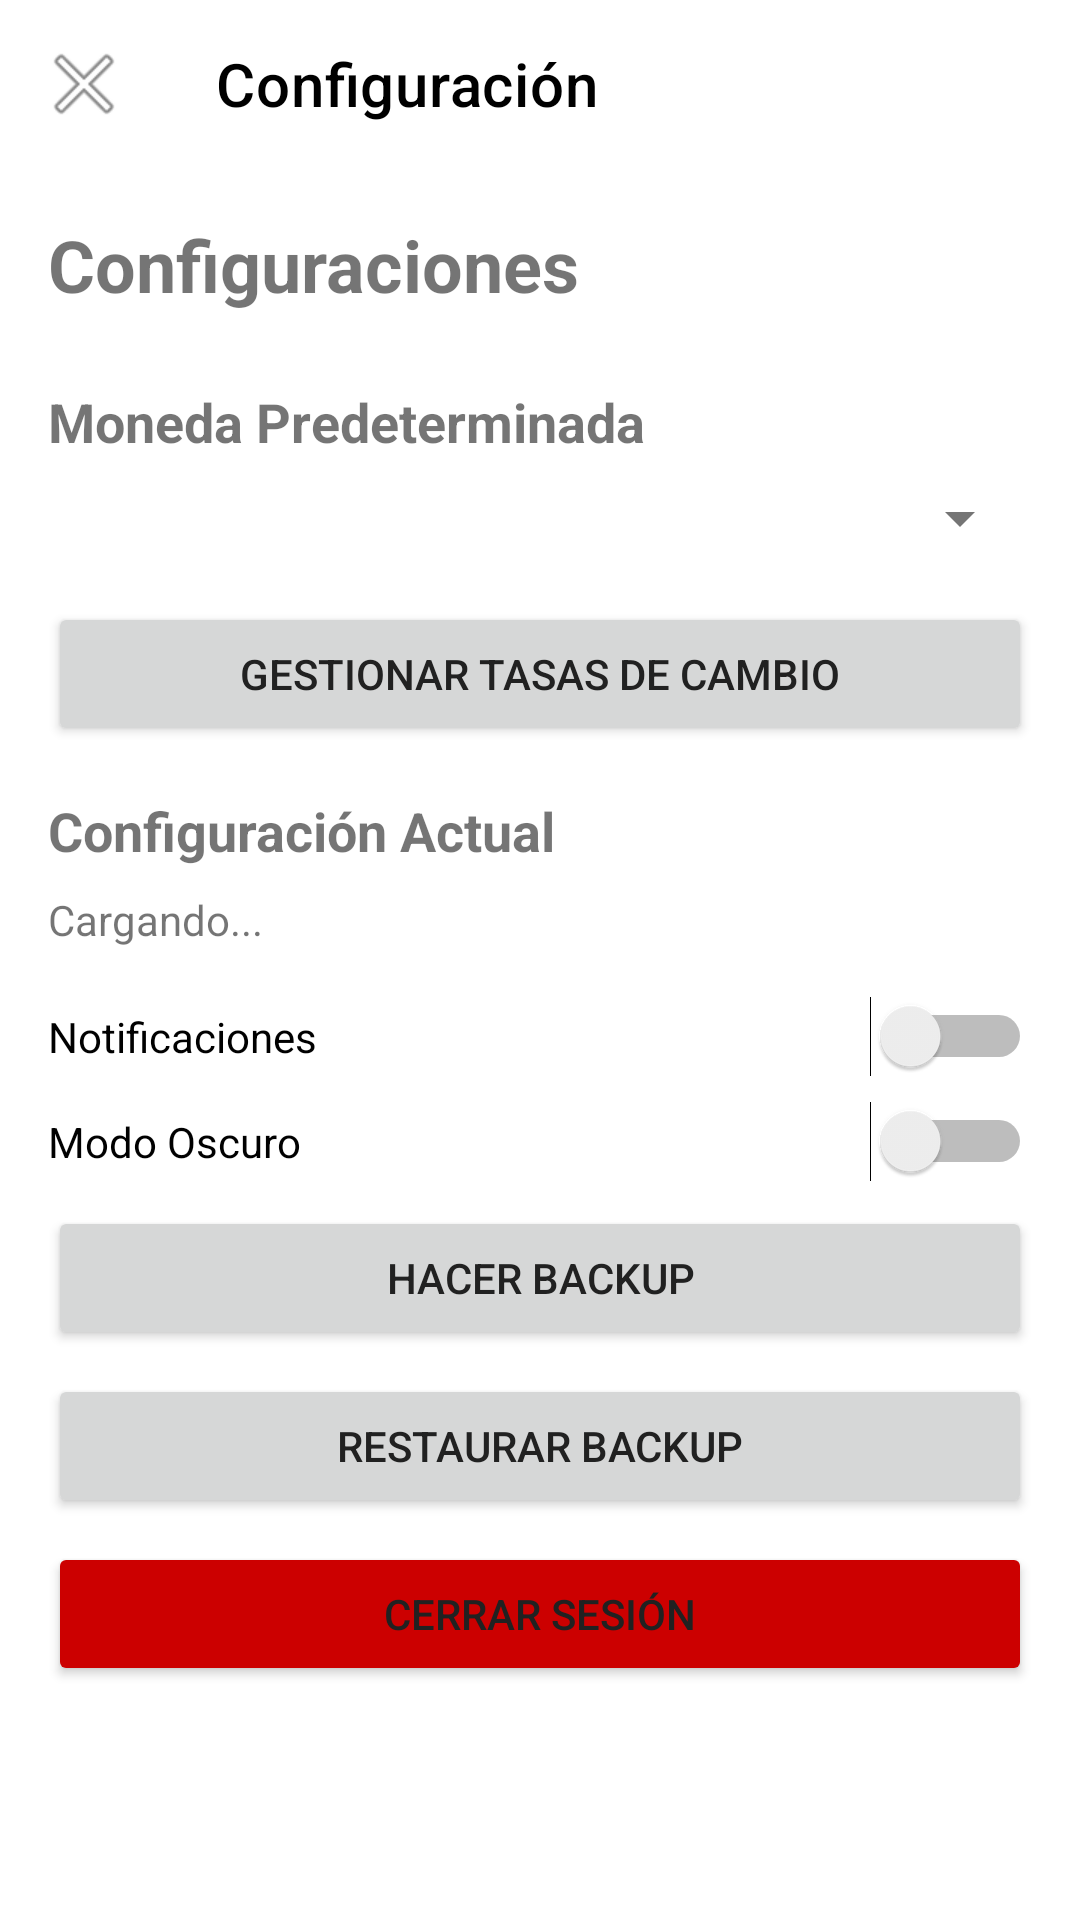

Android layout source for this screen:
<!-- AndroidManifest.xml: application theme Theme.Cartera -->
<!-- res/layout/activity_settings.xml -->
<?xml version="1.0" encoding="utf-8"?>
<androidx.coordinatorlayout.widget.CoordinatorLayout
    xmlns:android="http://schemas.android.com/apk/res/android"
    xmlns:app="http://schemas.android.com/apk/res-auto"
    android:layout_width="match_parent"
    android:layout_height="match_parent"
    android:background="@android:color/white">

    <com.google.android.material.appbar.AppBarLayout
        android:layout_width="match_parent"
        android:layout_height="wrap_content"
        android:background="@android:color/white"
        app:elevation="0dp">

        <androidx.appcompat.widget.Toolbar
            android:id="@+id/toolbar"
            android:layout_width="match_parent"
            android:layout_height="?attr/actionBarSize"
            android:background="@android:color/white"
            app:title="Configuración"
            app:titleTextColor="@android:color/black"
            app:navigationIcon="@android:drawable/ic_menu_close_clear_cancel"/>

    </com.google.android.material.appbar.AppBarLayout>

    <androidx.core.widget.NestedScrollView
        android:layout_width="match_parent"
        android:layout_height="match_parent"
        app:layout_behavior="@string/appbar_scrolling_view_behavior">

        <LinearLayout
            android:layout_width="match_parent"
            android:layout_height="wrap_content"
            android:orientation="vertical"
            android:padding="16dp">

            <TextView
                android:layout_width="wrap_content"
                android:layout_height="wrap_content"
                android:text="Configuraciones"
                android:textSize="24sp"
                android:textStyle="bold"
                android:layout_marginBottom="24dp"/>

            
            <TextView
                android:layout_width="wrap_content"
                android:layout_height="wrap_content"
                android:text="Moneda Predeterminada"
                android:textSize="18sp"
                android:textStyle="bold"
                android:layout_marginBottom="8dp"/>

            <Spinner
                android:id="@+id/spinnerDefaultCurrency"
                android:layout_width="match_parent"
                android:layout_height="wrap_content"
                android:layout_marginBottom="16dp"/>

            
            <Button
                android:id="@+id/buttonManageRates"
                android:layout_width="match_parent"
                android:layout_height="wrap_content"
                android:text="Gestionar Tasas de Cambio"
                android:layout_marginBottom="16dp"/>

            
            <TextView
                android:layout_width="wrap_content"
                android:layout_height="wrap_content"
                android:text="Configuración Actual"
                android:textSize="18sp"
                android:textStyle="bold"
                android:layout_marginBottom="8dp"/>

            <TextView
                android:id="@+id/textViewCurrentRates"
                android:layout_width="match_parent"
                android:layout_height="wrap_content"
                android:text="Cargando..."
                android:layout_marginBottom="16dp"/>

            
            <Switch
                android:id="@+id/switchNotifications"
                android:layout_width="match_parent"
                android:layout_height="wrap_content"
                android:text="Notificaciones"
                android:layout_marginBottom="8dp"/>

            <Switch
                android:id="@+id/switchDarkMode"
                android:layout_width="match_parent"
                android:layout_height="wrap_content"
                android:text="Modo Oscuro"
                android:layout_marginBottom="8dp"/>

            <Button
                android:id="@+id/buttonBackup"
                android:layout_width="match_parent"
                android:layout_height="wrap_content"
                android:text="Hacer Backup"
                android:layout_marginBottom="8dp"/>

            <Button
                android:id="@+id/buttonRestore"
                android:layout_width="match_parent"
                android:layout_height="wrap_content"
                android:text="Restaurar Backup"
                android:layout_marginBottom="8dp"/>

            <Button
                android:id="@+id/buttonLogout"
                android:layout_width="match_parent"
                android:layout_height="wrap_content"
                android:text="Cerrar Sesión"
                android:backgroundTint="@android:color/holo_red_dark"/>

        </LinearLayout>

    </androidx.core.widget.NestedScrollView>

</androidx.coordinatorlayout.widget.CoordinatorLayout>
<!-- resources referenced by this layout -->
<resources>
  <style name="Theme.Cartera" parent="Theme.MaterialComponents.Light.NoActionBar">
          <item name="colorPrimary">@color/colorPrimary</item>
          <item name="colorPrimaryDark">@color/colorPrimaryDark</item>
          <item name="colorAccent">@color/colorAccent</item>
          <item name="android:windowBackground">@color/colorBackground</item>
          <item name="android:textColorPrimary">@color/colorText</item>
          <item name="android:textColorSecondary">@color/colorTextSecondary</item>
          <item name="android:divider">@color/colorTextSecondary</item>
          
          <item name="navigationViewStyle">@style/Widget.Cartera.NavigationView</item>
      </style>
  <color name="colorPrimary">#1976D2</color>
  <color name="colorPrimaryDark">#1565C0</color>
  <color name="colorAccent">#03A9F4</color>
  <color name="colorBackground">#F5F5F5</color>
  <color name="colorText">#212121</color>
  <color name="colorTextSecondary">#757575</color>
  <style name="Widget.Cartera.NavigationView" parent="Widget.MaterialComponents.NavigationView">
          <item name="android:background">@color/white</item>
          <item name="itemIconTint">@color/colorMenuIcon</item>
          <item name="itemTextColor">@color/colorText</item>
          <item name="itemBackground">@drawable/nav_item_background</item>
      </style>
  <color name="white">#FFFFFF</color>
  <color name="colorMenuIcon">#1976D2</color>
  <!-- drawable nav_item_background (drawable) -->
  <?xml version="1.0" encoding="utf-8"?>
  <selector xmlns:android="http://schemas.android.com/apk/res/android">
      <item android:drawable="@color/colorMenuItemSelected" android:state_checked="true"/>
      <item android:drawable="@android:color/transparent"/>
  </selector>
  <color name="colorMenuItemSelected">#E3F2FD</color>
</resources>
